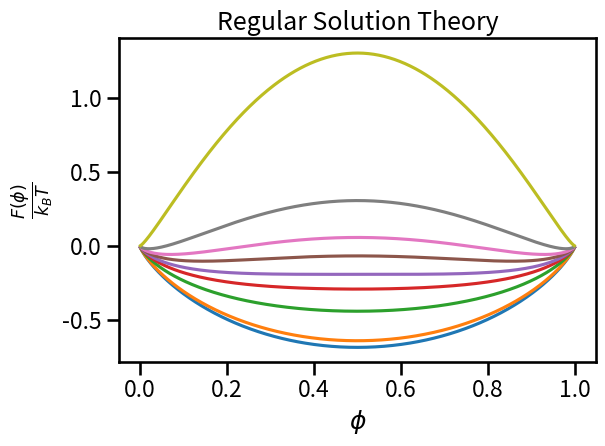

Write the Python code that produced this figure. (Note: this script raises an exception after producing the figure.)
# of course...
import numpy as np
import matplotlib.pyplot as plt
import seaborn
seaborn.set_context('talk')
plt.close('all')

# Set up our parameters.
phi = np.linspace(0, 1, 500)
chi = [0.01, 0.1, 0.5, 0.8, 1, 1.25, 1.5, 2, 4]

# Make a figure, iterate over chi, and plot the free energy
plt.figure()
for x in chi:
    # Calculate the free energy
    free_energy = 2 * x * phi * (1 - phi) + phi * np.log(phi) + (1 - phi) * np.log(1 - phi)
    plt.plot(phi, free_energy, label='$\chi$ = ' + str(x))

# Add labels.
plt.xlabel('$\phi$')
plt.ylabel(r'$\frac{F(\phi)}{k_BT}$')
plt.title('Regular Solution Theory')
plt.tight_layout()
plt.savefig('../figures/regular_solution_theory.png', bbox_inches='tight')
plt.legend()
plt.show()

# Plot the Flory-Huggins theory.
L = 100 # Degree of polymerization
plt.figure()
for x in chi:
    # Calculate the free energy.
    free_energy = 2 * x * phi * (1 - phi) + (phi / L) * np.log(phi) +\
            (1 - phi) * np.log(1 - phi)
    # Plot it!
    plt.plot(phi, free_energy, label='$\chi$ = ' + str(x))

plt.xlabel('$\phi$')
plt.ylabel(r'$\frac{F(\phi)}{k_BT}$')
plt.legend()
plt.title('Flory-Huggins Theory')
plt.tight_layout()
plt.savefig('../figures/flory_huggins_theory.png', bbox_inches='tight')
plt.show()
